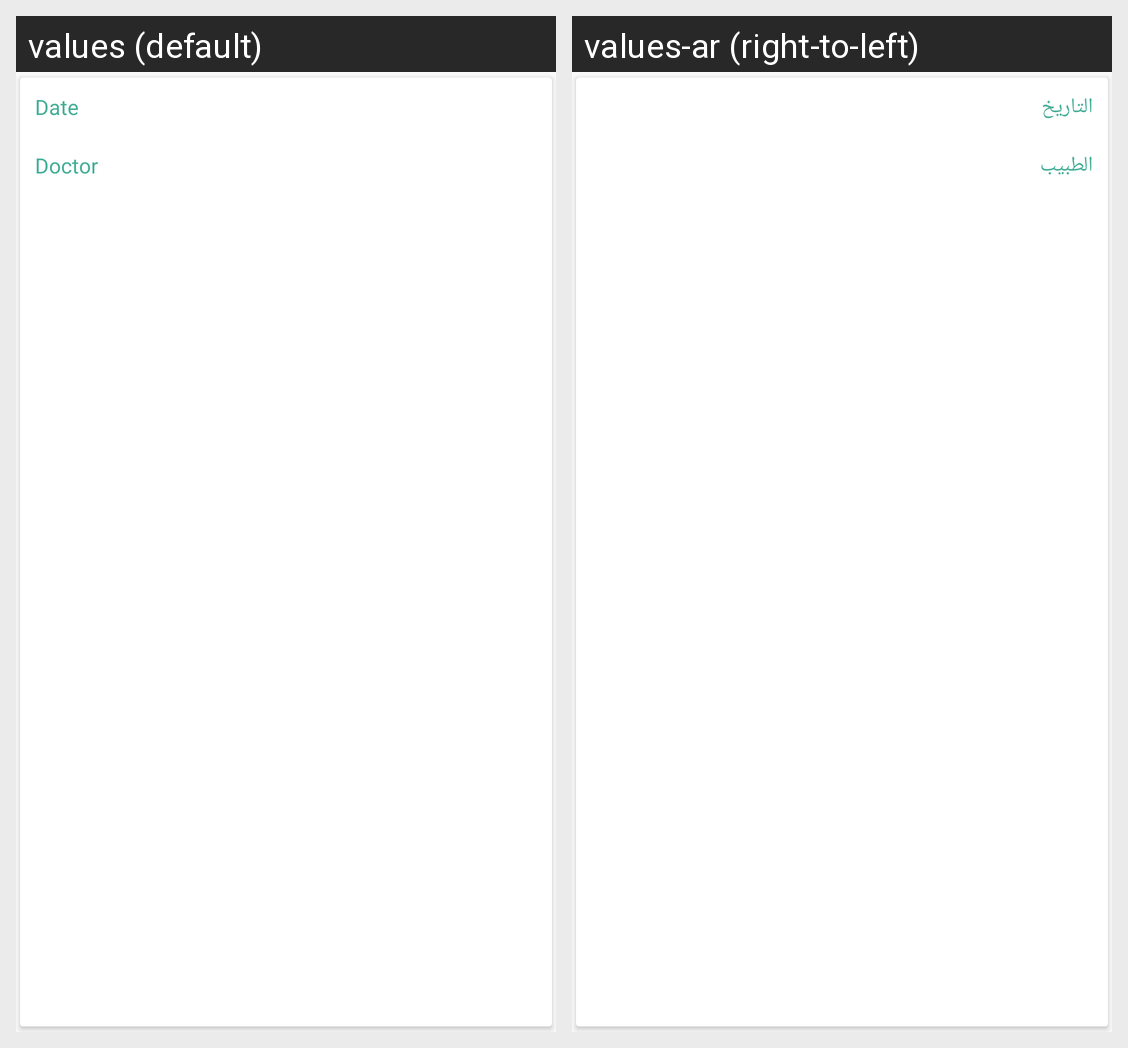

The Android screen above is rendered under two locales of the same app. Produce the string resources it draws, with the default and per-locale values.
Android screen res/layout/prescription_item.xml rendered under 2 locales, left to right: values (default), values-ar (right-to-left). Device: Nexus 5 (rendered at 1080×1920; each locale shown at half size, 540×960, under a caption strip naming it); theme AppTheme.
Strings drawn on this screen, with the default value and each locale's value (text and hints the layout hard-codes, and strings that could not be matched under every locale, appear in the picture but are not listed):

date
  values: Date
  values-ar: التاريخ

Doctor
  values: Doctor
  values-ar: الطبيب
